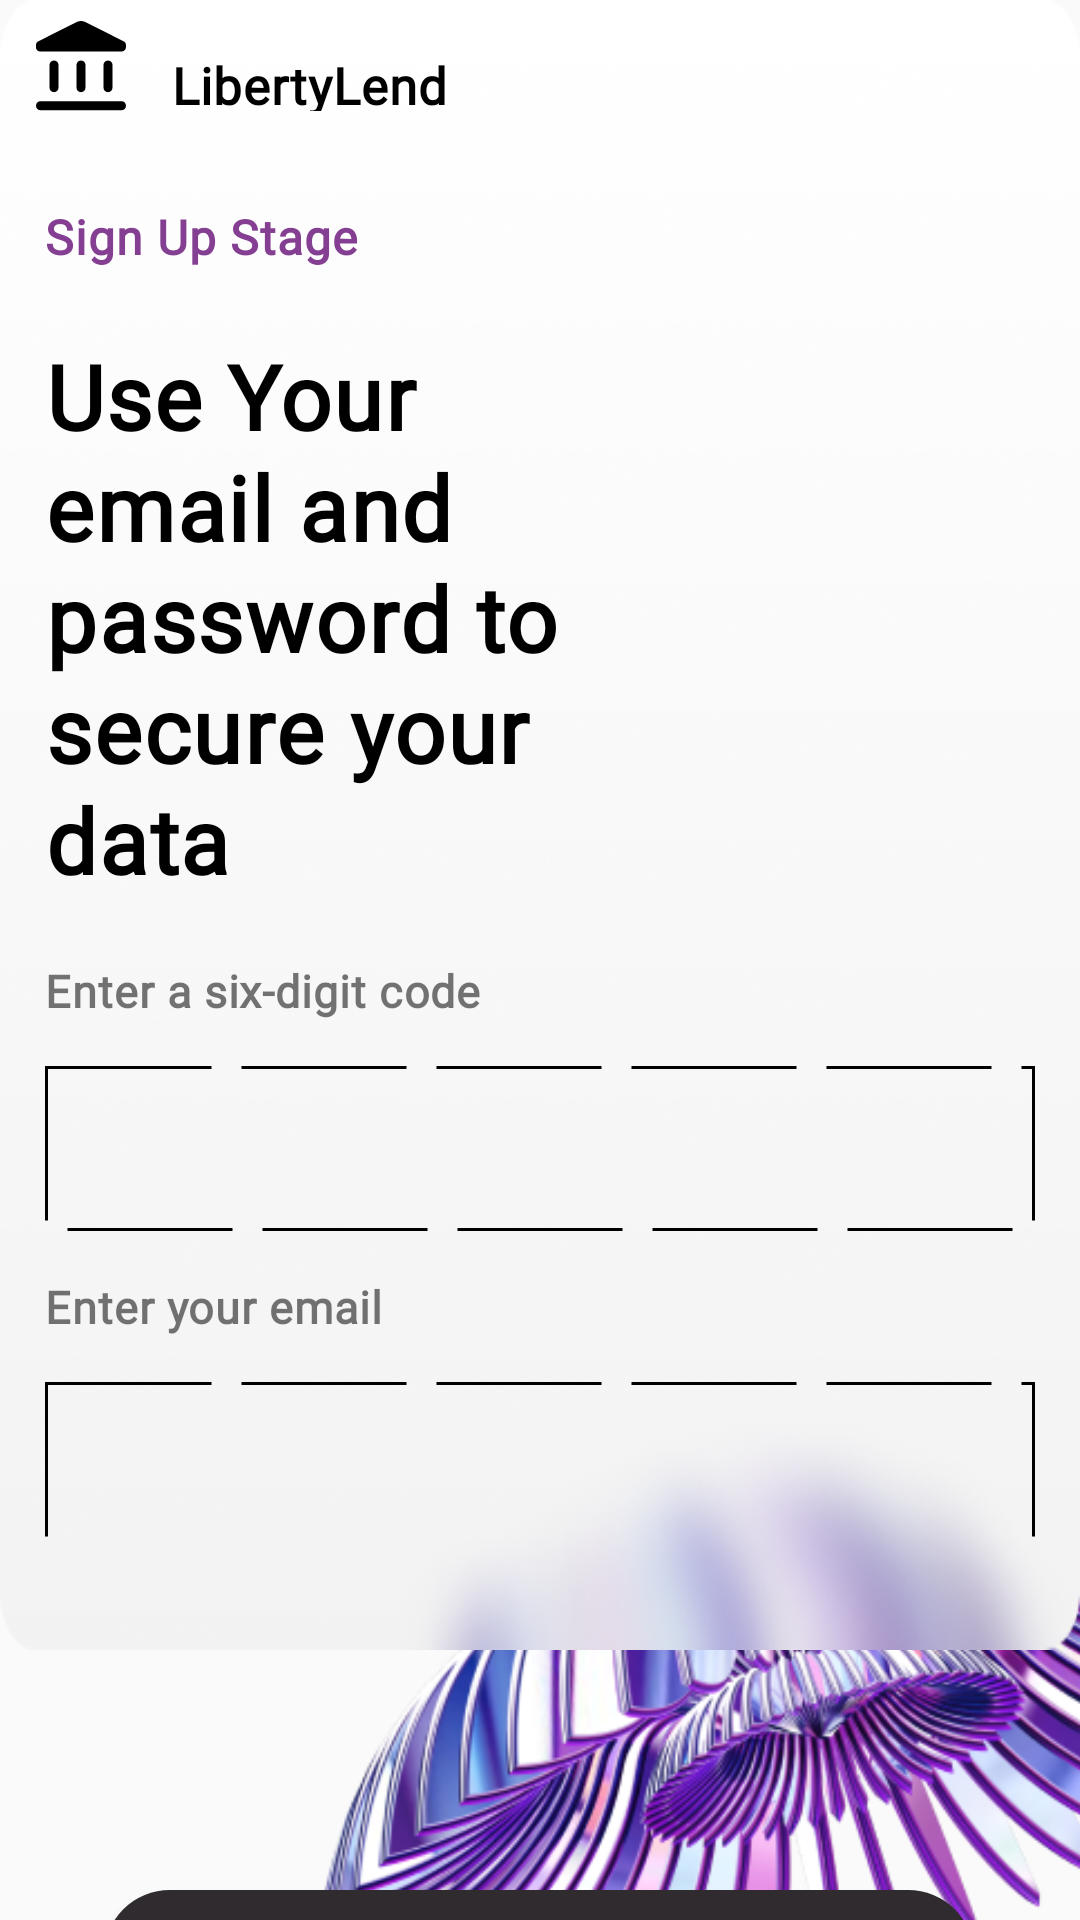

The Android layout XML behind this screen, and the referenced resources:
<!-- AndroidManifest.xml: application theme Theme.LibertyLend -->
<!-- res/layout/activity_get_startedui.xml -->
<?xml version="1.0" encoding="utf-8"?>
<androidx.constraintlayout.widget.ConstraintLayout xmlns:android="http://schemas.android.com/apk/res/android"
    xmlns:app="http://schemas.android.com/apk/res-auto"
    xmlns:tools="http://schemas.android.com/tools"
    android:id="@+id/main"
    android:layout_width="match_parent"
    android:layout_height="match_parent"
    tools:context=".signUpui">

    <LinearLayout
        android:id="@+id/linearLayout2"
        android:layout_width="0dp"
        android:layout_margin="7sp"
        android:layout_height="30sp"
        app:layout_constraintEnd_toEndOf="parent"
        app:layout_constraintStart_toStartOf="parent"
        app:layout_constraintTop_toTopOf="parent">

        <ImageView
            android:layout_width="30sp"
            android:layout_height="match_parent"
            android:layout_marginStart="5sp"
            android:background="@drawable/banklogo"/>

        <TextView
            android:layout_marginTop="10sp"
            android:letterSpacing="0.02"
            android:layout_width="wrap_content"
            android:textSize="17sp"
            android:textStyle="bold"
            android:textColor="@color/black"
            android:fontFamily="@font/roboto_condensed_regular"
            android:layout_marginStart="15sp"
            android:layout_height="wrap_content"
            android:text="@string/app_name"/>


        <LinearLayout
            android:layout_width="30sp"
            android:layout_height="match_parent"
            android:layout_marginStart="210sp"
            android:background="@drawable/gsuback">

            <Button
                android:layout_width="20sp"
                android:layout_marginTop="4sp"
                android:onClick="gsuback"
                android:layout_marginStart="4sp"
                android:layout_height="20sp"
                android:id="@+id/gsuback"
                android:background="@drawable/gsuarrow"/>


        </LinearLayout>


    </LinearLayout>


    <ImageView
        android:id="@+id/imageView4"
        android:layout_width="match_parent"
        android:layout_height="550sp"
        android:textAlignment="textEnd"
        android:background="@drawable/gsubg"
        android:elevation="-1sp"
        app:layout_constraintEnd_toEndOf="parent"
        app:layout_constraintStart_toStartOf="parent"
        app:layout_constraintTop_toTopOf="parent" />


    <LinearLayout
        android:id="@+id/linearLayout3"
        android:layout_width="match_parent"
        android:layout_height="450sp"
        android:layout_marginBottom="36dp"
        android:orientation="vertical"
        app:layout_constraintBottom_toBottomOf="@+id/imageView4"
        app:layout_constraintEnd_toEndOf="parent"
        app:layout_constraintHorizontal_bias="0.0"
        app:layout_constraintStart_toStartOf="parent">

        <TextView
            android:layout_width="wrap_content"
            android:layout_height="wrap_content"
            android:layout_marginStart="15sp"
            android:layout_marginTop="4sp"
            android:fontFamily="@font/roboto_condensed_regular"
            android:letterSpacing="0.02"
            android:text="Sign Up Stage"
            android:textColor="#843F92"
            android:textSize="16sp"
            android:textStyle="bold" />

        <TextView
            android:layout_width="200sp"
            android:layout_height="wrap_content"
            android:layout_marginStart="15sp"
            android:layout_marginTop="22sp"
            android:fontFamily="@font/roboto_condensed_regular"
            android:letterSpacing="0.02"
            android:lineSpacingExtra="2sp"
            android:text="Use Your email and password to secure your data"
            android:textColor="@color/black"
            android:textSize="30sp"
            android:textStyle="bold" />

        <TextView
            android:layout_width="wrap_content"
            android:layout_height="wrap_content"
            android:layout_marginStart="15sp"
            android:layout_marginTop="20sp"
            android:fontFamily="@font/roboto_condensed_regular"
            android:letterSpacing="0.02"
            android:text="Enter a six-digit code"
            android:textSize="15sp"
            android:textStyle="bold" />


        <EditText
            android:id="@+id/password"
            android:layout_width="match_parent"
            android:layout_height="55sp"
            android:layout_margin="15sp"
            android:background="@drawable/edittextbg"
            android:inputType="numberPassword"
            android:paddingStart="22sp"
            android:textSize="30sp" />

        <TextView
            android:layout_width="wrap_content"
            android:layout_height="wrap_content"
            android:layout_marginStart="15sp"
            android:fontFamily="@font/roboto_condensed_regular"
            android:letterSpacing="0.02"
            android:text="Enter your email"
            android:textSize="15sp"
            android:textStyle="bold" />

        <EditText
            android:id="@+id/email"
            android:layout_width="match_parent"
            android:layout_height="55sp"
            android:layout_margin="15sp"
            android:background="@drawable/edittextbg"
            android:paddingStart="22sp"
            android:textSize="30sp" />

    </LinearLayout>

    <ImageView
        android:id="@+id/imageView5"
        android:layout_width="446dp"
        android:layout_height="423dp"
        android:layout_marginStart="68dp"
        android:layout_marginTop="420dp"
        android:background="@drawable/gsubottomflower"
        android:elevation="-4sp"
        app:layout_constraintStart_toStartOf="parent"
        app:layout_constraintTop_toTopOf="parent"
        tools:ignore="MissingConstraints" />

    <ImageView
        android:layout_width="252dp"
        android:layout_height="231dp"
        android:layout_marginTop="208dp"
        android:layout_marginEnd="264dp"
        android:background="@drawable/gsubuttomflower2"
        app:layout_constraintEnd_toEndOf="parent"
        app:layout_constraintTop_toTopOf="@+id/imageView5"
        tools:ignore=",MissingConstraints" />

    <Button
        android:id="@+id/signup"
        android:layout_width="290sp"
        android:layout_height="55sp"
        android:layout_marginTop="80dp"
        android:background="@drawable/getstartedui"
        android:fontFamily="@font/roboto_condensed_regular"
        android:letterSpacing="0.02"
        android:onClick="signup"
        android:text="Sign Up"
        android:textAlignment="center"
        android:textAllCaps="false"
        android:textColor="#CCBBCC"
        android:textSize="22sp"
        android:textStyle="bold"
        app:layout_constraintEnd_toEndOf="parent"
        app:layout_constraintHorizontal_bias="0.495"
        app:layout_constraintStart_toStartOf="parent"
        app:layout_constraintTop_toBottomOf="@+id/imageView4" />


</androidx.constraintlayout.widget.ConstraintLayout>
<!-- resources referenced by this layout -->
<resources>
  <color name="black">#FF000000</color>
  <!-- drawable banklogo (drawable) -->
  <vector xmlns:android="http://schemas.android.com/apk/res/android"
      android:width="30dp"
      android:height="30dp"
      android:viewportWidth="30"
      android:viewportHeight="30">
    <path
        android:pathData="M4.5,22.218V14.687C4.5,14.26 4.644,13.902 4.932,13.614C5.22,13.326 5.576,13.181 6,13.18C6.424,13.179 6.78,13.324 7.069,13.614C7.359,13.904 7.502,14.262 7.5,14.687V22.218C7.5,22.645 7.356,23.003 7.068,23.292C6.78,23.582 6.424,23.726 6,23.725C5.576,23.724 5.22,23.579 4.932,23.291C4.644,23.003 4.5,22.645 4.5,22.218ZM13.5,22.218V14.687C13.5,14.26 13.644,13.902 13.932,13.614C14.22,13.326 14.576,13.181 15,13.18C15.424,13.179 15.781,13.324 16.069,13.614C16.358,13.904 16.502,14.262 16.5,14.687V22.218C16.5,22.645 16.356,23.003 16.068,23.292C15.78,23.582 15.424,23.726 15,23.725C14.576,23.724 14.22,23.579 13.932,23.291C13.644,23.003 13.5,22.645 13.5,22.218ZM1.5,29.75C1.075,29.75 0.719,29.605 0.432,29.316C0.145,29.027 0.001,28.669 0,28.244C-0.001,27.818 0.143,27.46 0.432,27.171C0.721,26.882 1.077,26.737 1.5,26.737H28.5C28.925,26.737 29.281,26.882 29.569,27.171C29.858,27.46 30.001,27.818 30,28.244C29.999,28.669 29.855,29.027 29.568,29.318C29.281,29.608 28.925,29.752 28.5,29.75H1.5ZM22.5,22.218V14.687C22.5,14.26 22.644,13.902 22.932,13.614C23.22,13.326 23.576,13.181 24,13.18C24.424,13.179 24.781,13.324 25.069,13.614C25.358,13.904 25.502,14.262 25.5,14.687V22.218C25.5,22.645 25.356,23.003 25.068,23.292C24.78,23.582 24.424,23.726 24,23.725C23.576,23.724 23.22,23.579 22.932,23.291C22.644,23.003 22.5,22.645 22.5,22.218ZM28.5,10.168H1.35C0.975,10.168 0.656,10.036 0.393,9.773C0.13,9.51 -0.001,9.19 0,8.812V7.984C0,7.707 0.069,7.469 0.207,7.268C0.345,7.067 0.526,6.904 0.75,6.778L13.65,0.301C14.075,0.1 14.525,0 15,0C15.475,0 15.925,0.1 16.35,0.301L29.175,6.741C29.45,6.866 29.656,7.055 29.795,7.306C29.933,7.557 30.001,7.82 30,8.097V8.661C30,9.088 29.857,9.446 29.569,9.735C29.282,10.025 28.926,10.169 28.5,10.168Z"
        android:fillColor="#000000"/>
  </vector>
  <!-- drawable edittextbg (drawable) -->
  <?xml version="1.0" encoding="utf-8"?>
  <shape android:shape="rectangle" xmlns:android="http://schemas.android.com/apk/res/android">
  
     <stroke android:color="@color/black"
         android:dashGap="10sp"
         android:dashWidth="55sp"
         android:width="1sp"/>
  
  </shape>
  <!-- drawable getstartedui (drawable) -->
  <?xml version="1.0" encoding="utf-8"?>
  <shape android:shape="rectangle" xmlns:android="http://schemas.android.com/apk/res/android">
  <corners android:radius="22sp"/>
      <solid android:color="#2F2B2F"/>
  </shape>
  <!-- drawable gsuarrow: png bitmap (drawable, 516 bytes) -->
  <!-- drawable gsuback: png bitmap (drawable, 705 bytes) -->
  <!-- drawable gsubg: png bitmap (drawable, 83813 bytes) -->
  <!-- drawable gsubottomflower: png bitmap (drawable, 203700 bytes) -->
  <!-- drawable gsubuttomflower2: png bitmap (drawable, 127566 bytes) -->
  <string name="app_name">LibertyLend</string>
  <style name="Theme.LibertyLend" parent="Base.Theme.LibertyLend" />
  <style name="Base.Theme.LibertyLend" parent="Theme.AppCompat.DayNight.NoActionBar">
          
          
      </style>
</resources>
